Run: headless pygame with SDL's dummy video driver; simulated clock (each Clock.tick advances the game by its frame time, no real sleeping); random seed 0; keys injected as events and as key.get_pressed() state; no mouse input.
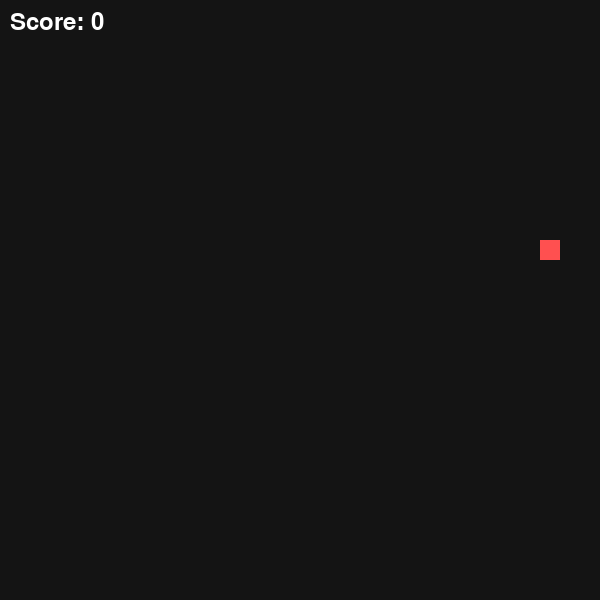
Frame 1 of 1 · flips 1–60 · no input (game ended)

The pygame program that drew these frames:

import pygame
import random
import sys

pygame.init()

# Window
WIDTH = 600
HEIGHT = 600
CELL_SIZE = 20

screen = pygame.display.set_mode((WIDTH, HEIGHT))
pygame.display.set_caption("Snakefy")

# Colors
BLACK = (20, 20, 20)
GREEN = (0, 255, 100)
RED = (255, 80, 80)
WHITE = (255, 255, 255)

# Font
font = pygame.font.SysFont(None, 36)

clock = pygame.time.Clock()

# Snake
snake = [(300, 300)]
dx = CELL_SIZE
dy = 0

# Food
food = (
    random.randrange(0, WIDTH, CELL_SIZE),
    random.randrange(0, HEIGHT, CELL_SIZE)
)

score = 0


def draw_text(text, color, x, y):
    img = font.render(text, True, color)
    screen.blit(img, (x, y))


running = True

while running:
    clock.tick(10)

    for event in pygame.event.get():
        if event.type == pygame.QUIT:
            running = False

        if event.type == pygame.KEYDOWN:
            if event.key == pygame.K_UP and dy == 0:
                dx = 0
                dy = -CELL_SIZE

            elif event.key == pygame.K_DOWN and dy == 0:
                dx = 0
                dy = CELL_SIZE

            elif event.key == pygame.K_LEFT and dx == 0:
                dx = -CELL_SIZE
                dy = 0

            elif event.key == pygame.K_RIGHT and dx == 0:
                dx = CELL_SIZE
                dy = 0

    # Move snake
    head_x, head_y = snake[0]
    new_head = (head_x + dx, head_y + dy)

    # Wall collision
    if (
        new_head[0] < 0 or
        new_head[0] >= WIDTH or
        new_head[1] < 0 or
        new_head[1] >= HEIGHT
    ):
        running = False

    # Self collision
    if new_head in snake:
        running = False

    snake.insert(0, new_head)

    # Eat food
    if new_head == food:
        score += 1
        food = (
            random.randrange(0, WIDTH, CELL_SIZE),
            random.randrange(0, HEIGHT, CELL_SIZE)
        )
    else:
        snake.pop()

    # Draw
    screen.fill(BLACK)

    pygame.draw.rect(
        screen,
        RED,
        (food[0], food[1], CELL_SIZE, CELL_SIZE)
    )

    for segment in snake:
        pygame.draw.rect(
            screen,
            GREEN,
            (segment[0], segment[1], CELL_SIZE, CELL_SIZE)
        )

    draw_text(f"Score: {score}", WHITE, 10, 10)

    pygame.display.flip()

pygame.quit()
sys.exit()
